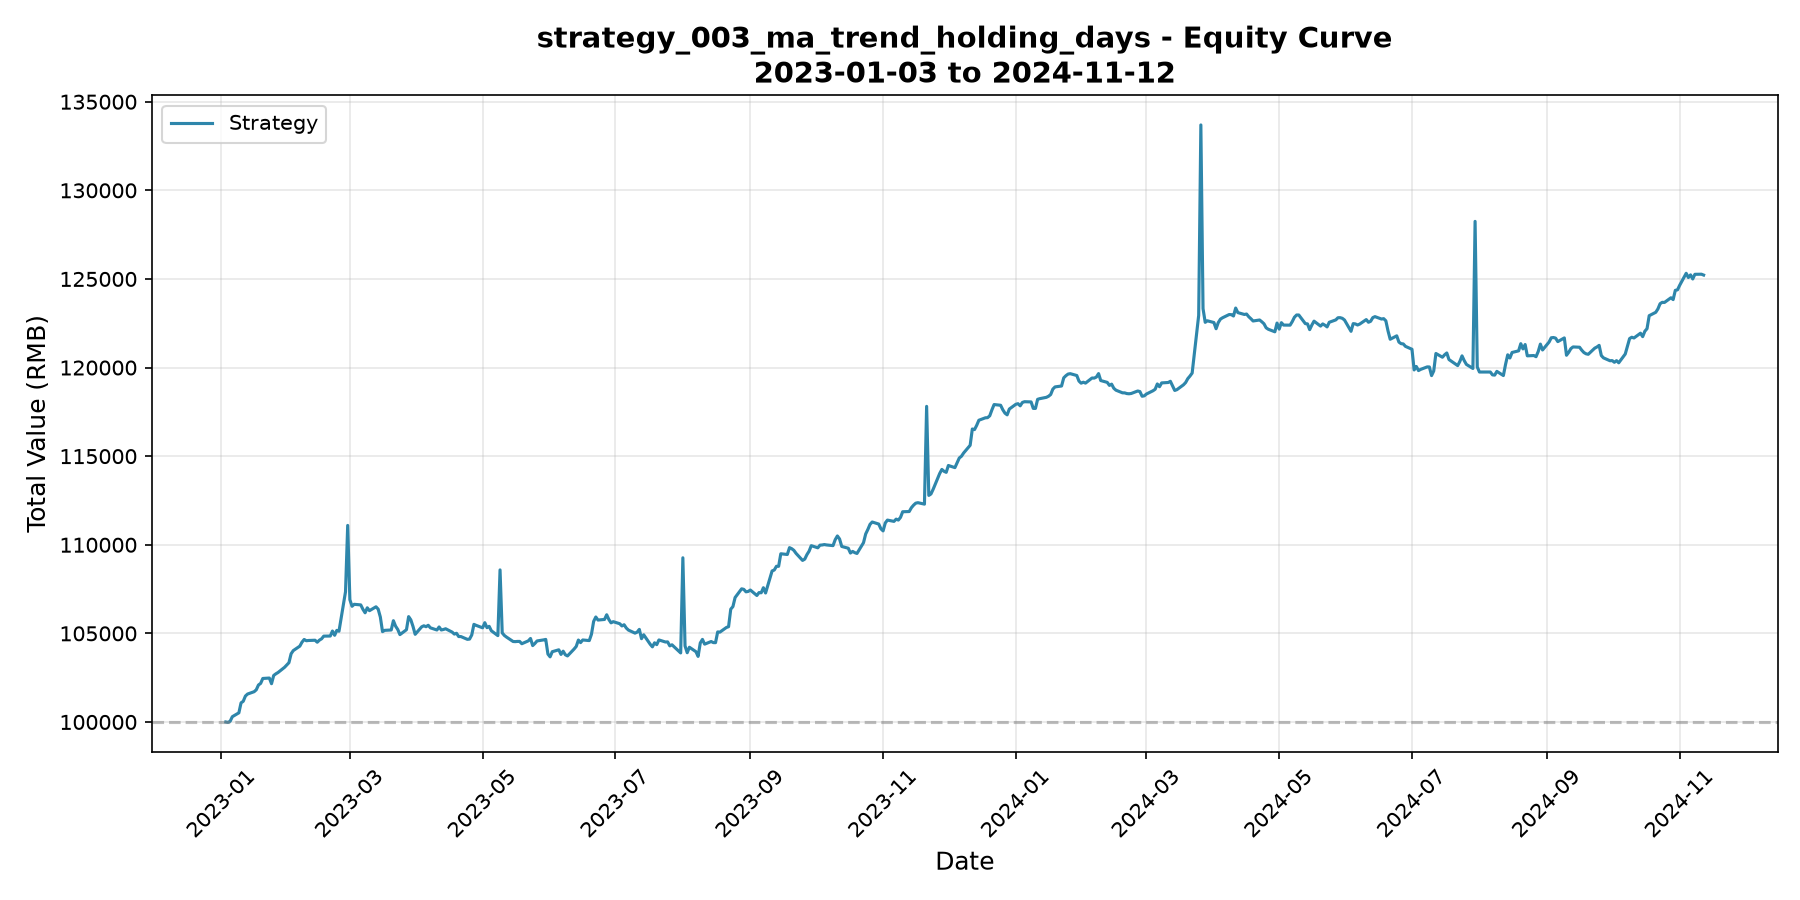

Source data for this figure (header and first rows):
date, cash, market_value, total_value, return_from_start_pct
2023-01-03, 100000, 0.00, 100000, 0.00
2023-01-03, 100000, 0.00, 100000, 0.00
2023-01-04, 41953, 58023, 99976, -0.02
2023-01-05, 4629, 95414, 100043, 0.04
2023-01-06, 4629, 95670, 100299, 0.30
2023-01-09, 4629, 95887, 100516, 0.52
2023-01-10, 4629, 96450, 101079, 1.08
2023-01-11, 4629, 96537, 101166, 1.17
2023-01-12, 4629, 96833, 101463, 1.46
2023-01-13, 4629, 96948, 101577, 1.58
2023-01-16, 4629, 97079, 101708, 1.71
2023-01-17, 4629, 97188, 101817, 1.82
2023-01-18, 4629, 97458, 102087, 2.09
2023-01-19, 4629, 97547, 102176, 2.18
2023-01-20, 86799, 15656, 102455, 2.46
2023-01-23, 69133, 33346, 102479, 2.48
2023-01-24, 16636, 85524, 102160, 2.16
2023-01-25, 5981, 96645, 102626, 2.63
2023-01-26, 4971, 97747, 102718, 2.72
2023-01-27, 4971, 97822, 102793, 2.79
2023-01-30, 4971, 98115, 103086, 3.09
2023-01-31, 4971, 98241, 103212, 3.21
2023-02-01, 4971, 98374, 103345, 3.35
2023-02-02, 4971, 98876, 103847, 3.85
2023-02-03, 4971, 99058, 104029, 4.03
2023-02-06, 4971, 99308, 104279, 4.28
2023-02-07, 4971, 99532, 104503, 4.50
2023-02-08, 73212, 31444, 104656, 4.66
2023-02-09, 76023, 28562, 104584, 4.58
2023-02-10, 18458, 86141, 104599, 4.60
2023-02-13, 7461, 97152, 104613, 4.61
2023-02-14, 2482, 102018, 104500, 4.50
2023-02-15, 2482, 102136, 104618, 4.62
2023-02-16, 2482, 102211, 104693, 4.69
2023-02-17, 2482, 102362, 104844, 4.84
2023-02-20, 2482, 102368, 104850, 4.85
2023-02-21, 2482, 102651, 105133, 5.13
2023-02-22, 2482, 102409, 104891, 4.89
2023-02-23, 2482, 102689, 105171, 5.17
2023-02-24, 2482, 102640, 105122, 5.12
2023-02-27, 70239, 37111, 107350, 7.35
2023-02-28, 45325, 65766, 111092, 11.09
2023-03-01, 13282, 93620, 106902, 6.90
2023-03-02, 41320, 65209, 106529, 6.53
2023-03-03, 25865, 80775, 106640, 6.64
2023-03-06, 13739, 92867, 106606, 6.61
2023-03-07, 27422, 78935, 106358, 6.36
2023-03-08, 20823, 85339, 106162, 6.16
2023-03-09, 13700, 92744, 106444, 6.44
2023-03-10, 8983, 97298, 106281, 6.28
2023-03-13, 6595, 99905, 106500, 6.50
2023-03-14, 4229, 102139, 106367, 6.37
2023-03-15, 54795, 51129, 105924, 5.92
2023-03-16, 94802, 10296, 105098, 5.10
2023-03-17, 77079, 28092, 105170, 5.17
2023-03-20, 62112, 43080, 105192, 5.19
2023-03-21, 38613, 67102, 105715, 5.72
2023-03-22, 31208, 74201, 105409, 5.41
2023-03-23, 31904, 73315, 105219, 5.22
2023-03-24, 25953, 78977, 104930, 4.93
... 427 more rows
